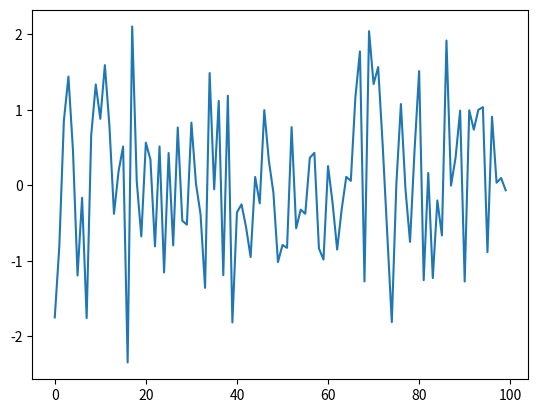

Python code for this plot:
#-----------------------------------------------
# -*- encoding=utf-8 -*-                       #
# [redacted]
# CreateTime:                                  #
#       2020/9/30 15:46                         #
#                                              #
#               天下风云出我辈，                 #
#               一入江湖岁月催。                 #
#               皇图霸业谈笑中，                 #
#               不胜人生一场醉。                 #
#-----------------------------------------------
import matplotlib.pyplot as plt
import numpy as np
data = np.random.randn(100)

plt.plot(range(len(data)),data)
# plt.show()
plt.savefig('test.jpg')